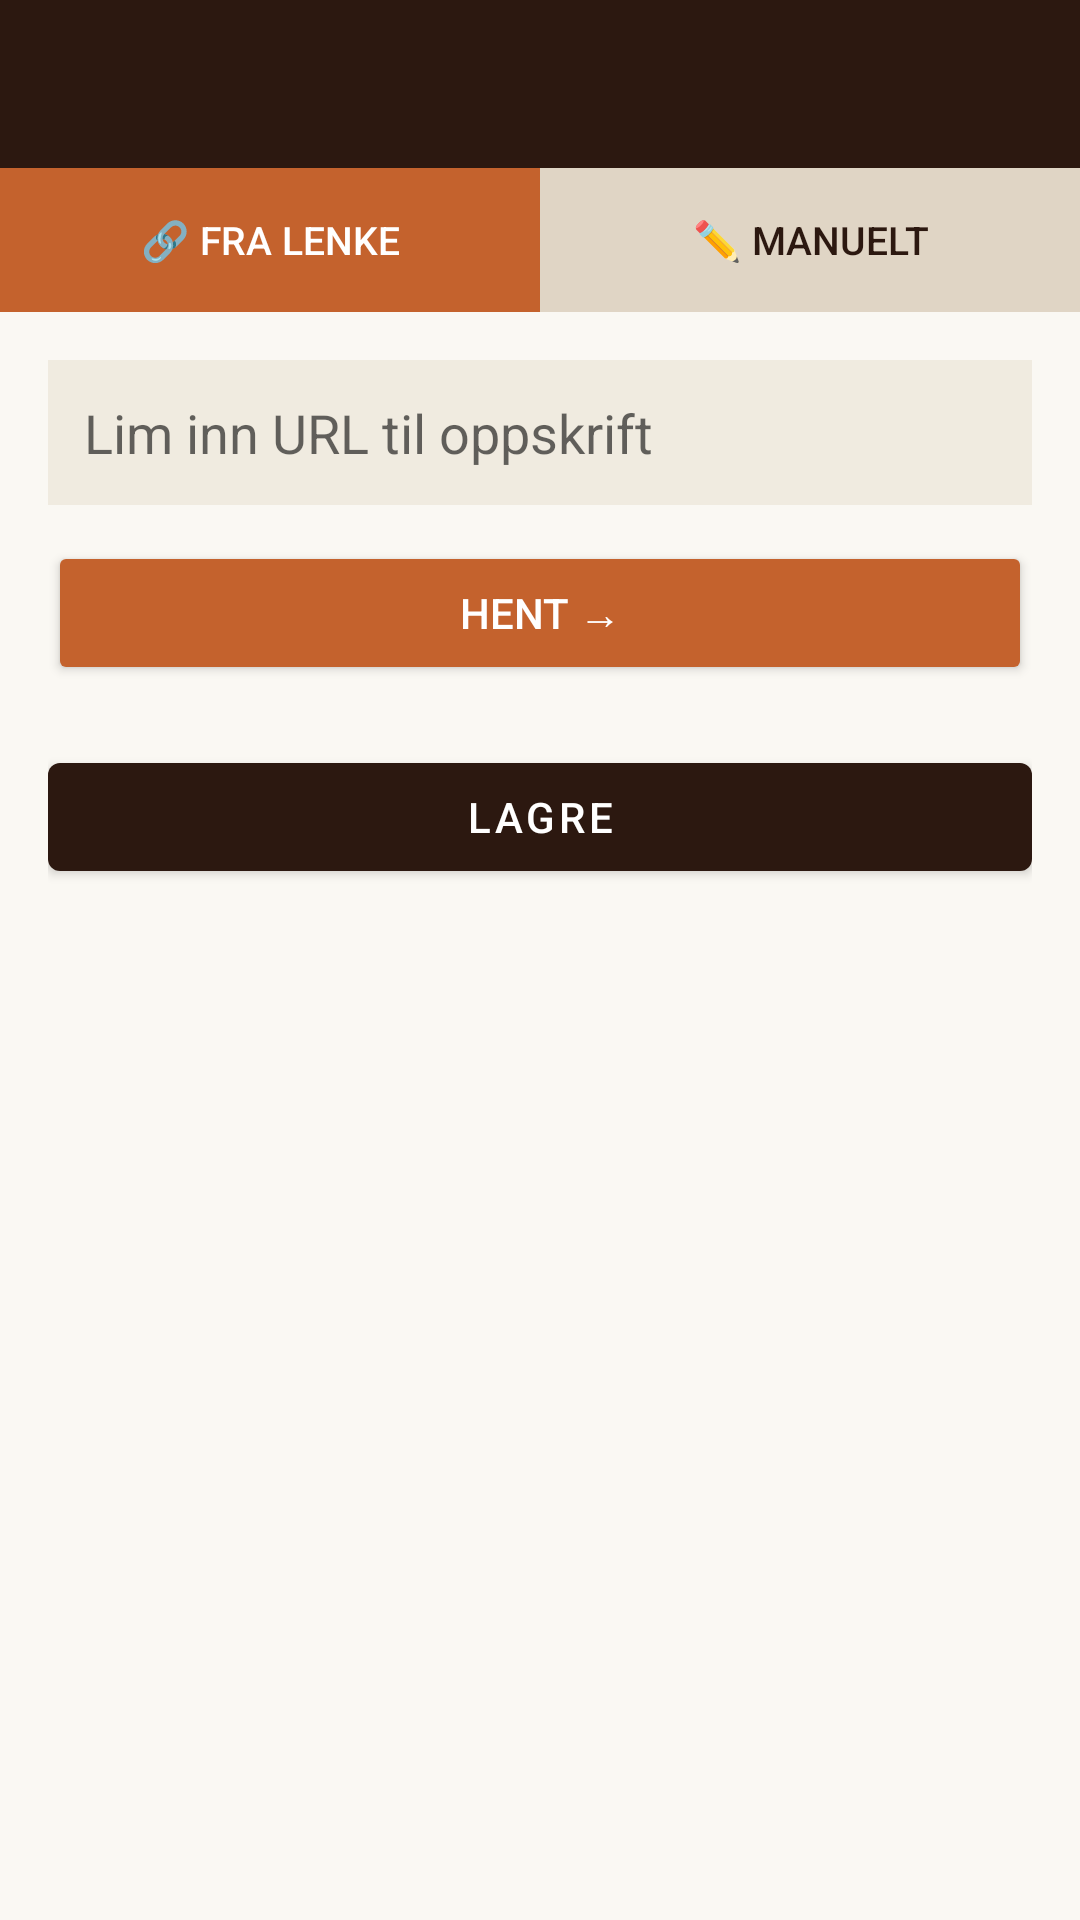

Produce the Android XML layout that renders to this screen, including the resource entries it uses.
<!-- AndroidManifest.xml: application theme AppTheme -->
<!-- res/layout/activity_add_recipe.xml -->
<?xml version="1.0" encoding="utf-8"?>
<LinearLayout
    xmlns:android="http://schemas.android.com/apk/res/android"
    xmlns:app="http://schemas.android.com/apk/res-auto"
    android:layout_width="match_parent"
    android:layout_height="match_parent"
    android:orientation="vertical"
    android:background="@color/colorBackground">

    <com.google.android.material.appbar.AppBarLayout
        android:layout_width="match_parent"
        android:layout_height="wrap_content"
        android:theme="@style/ThemeOverlay.MaterialComponents.Dark.ActionBar">

        <com.google.android.material.appbar.MaterialToolbar
            android:id="@+id/add_toolbar"
            android:layout_width="match_parent"
            android:layout_height="?attr/actionBarSize"
            android:background="@color/colorPrimary"
            app:titleTextColor="@android:color/white" />
    </com.google.android.material.appbar.AppBarLayout>

    
    <LinearLayout
        android:layout_width="match_parent"
        android:layout_height="48dp"
        android:orientation="horizontal">

        <Button
            android:id="@+id/tab_url"
            android:layout_width="0dp"
            android:layout_height="match_parent"
            android:layout_weight="1"
            android:text="@string/tab_url"
            android:textSize="13sp"
            android:background="@color/colorAccent"
            android:textColor="@android:color/white" />

        <Button
            android:id="@+id/tab_manual"
            android:layout_width="0dp"
            android:layout_height="match_parent"
            android:layout_weight="1"
            android:text="@string/tab_manual"
            android:textSize="13sp"
            android:background="@color/colorBorder"
            android:textColor="@color/colorTextPrimary" />
    </LinearLayout>

    <ScrollView
        android:layout_width="match_parent"
        android:layout_height="0dp"
        android:layout_weight="1"
        android:fillViewport="true">

        <LinearLayout
            android:layout_width="match_parent"
            android:layout_height="wrap_content"
            android:orientation="vertical"
            android:padding="16dp">

            
            <LinearLayout
                android:id="@+id/url_content"
                android:layout_width="match_parent"
                android:layout_height="wrap_content"
                android:orientation="vertical"
                android:visibility="visible">

                <EditText
                    android:id="@+id/url_input"
                    android:layout_width="match_parent"
                    android:layout_height="wrap_content"
                    android:hint="@string/url_hint"
                    android:inputType="textUri"
                    android:layout_marginBottom="12dp"
                    android:background="@color/colorSand"
                    android:padding="12dp"
                    android:textColor="@color/colorTextPrimary" />

                <Button
                    android:id="@+id/btn_fetch"
                    android:layout_width="match_parent"
                    android:layout_height="wrap_content"
                    android:text="@string/fetch_button"
                    android:backgroundTint="@color/colorAccent"
                    android:textColor="@android:color/white"
                    android:layout_marginBottom="12dp" />

                <TextView
                    android:id="@+id/status_text"
                    android:layout_width="match_parent"
                    android:layout_height="wrap_content"
                    android:textSize="14sp"
                    android:layout_marginBottom="8dp"
                    android:visibility="gone" />
            </LinearLayout>

            
            <LinearLayout
                android:id="@+id/manual_content"
                android:layout_width="match_parent"
                android:layout_height="wrap_content"
                android:orientation="vertical"
                android:visibility="gone">

                <EditText
                    android:id="@+id/manual_title"
                    android:layout_width="match_parent"
                    android:layout_height="wrap_content"
                    android:hint="@string/title_hint"
                    android:inputType="textCapSentences"
                    android:layout_marginBottom="12dp"
                    android:background="@color/colorSand"
                    android:padding="12dp"
                    android:textColor="@color/colorTextPrimary" />

                <EditText
                    android:id="@+id/manual_time"
                    android:layout_width="match_parent"
                    android:layout_height="wrap_content"
                    android:hint="@string/time_hint"
                    android:inputType="text"
                    android:layout_marginBottom="12dp"
                    android:background="@color/colorSand"
                    android:padding="12dp"
                    android:textColor="@color/colorTextPrimary" />

                <EditText
                    android:id="@+id/manual_servings"
                    android:layout_width="match_parent"
                    android:layout_height="wrap_content"
                    android:hint="@string/servings_hint"
                    android:inputType="text"
                    android:layout_marginBottom="12dp"
                    android:background="@color/colorSand"
                    android:padding="12dp"
                    android:textColor="@color/colorTextPrimary" />

                <EditText
                    android:id="@+id/manual_tags"
                    android:layout_width="match_parent"
                    android:layout_height="wrap_content"
                    android:hint="@string/tags_hint"
                    android:inputType="text"
                    android:layout_marginBottom="12dp"
                    android:background="@color/colorSand"
                    android:padding="12dp"
                    android:textColor="@color/colorTextPrimary" />

                <EditText
                    android:id="@+id/manual_ingredients"
                    android:layout_width="match_parent"
                    android:layout_height="wrap_content"
                    android:hint="@string/ingredients_hint"
                    android:inputType="textMultiLine|textCapSentences"
                    android:minLines="4"
                    android:gravity="top"
                    android:layout_marginBottom="12dp"
                    android:background="@color/colorSand"
                    android:padding="12dp"
                    android:textColor="@color/colorTextPrimary" />

                <EditText
                    android:id="@+id/manual_steps"
                    android:layout_width="match_parent"
                    android:layout_height="wrap_content"
                    android:hint="@string/steps_hint"
                    android:inputType="textMultiLine|textCapSentences"
                    android:minLines="5"
                    android:gravity="top"
                    android:layout_marginBottom="12dp"
                    android:background="@color/colorSand"
                    android:padding="12dp"
                    android:textColor="@color/colorTextPrimary" />

            </LinearLayout>

            <com.google.android.material.button.MaterialButton
                android:id="@+id/btn_save"
                android:layout_width="match_parent"
                android:layout_height="wrap_content"
                android:text="@string/save"
                app:backgroundTint="@color/colorPrimary"
                android:textColor="@android:color/white"
                android:layout_marginTop="8dp" />

        </LinearLayout>
    </ScrollView>

</LinearLayout>
<!-- resources referenced by this layout -->
<resources>
  <color name="colorAccent">#c4622d</color>
  <color name="colorBackground">#faf8f3</color>
  <color name="colorBorder">#e0d5c5</color>
  <color name="colorPrimary">#2c1810</color>
  <color name="colorSand">#f0ebe0</color>
  <color name="colorTextPrimary">#2c1810</color>
  <string name="fetch_button">Hent →</string>
  <string name="ingredients_hint">Ingredienser (én per linje)</string>
  <string name="save">Lagre</string>
  <string name="servings_hint">Porsjoner (f.eks. 4)</string>
  <string name="steps_hint">Fremgangsmåte (ett trinn per linje)</string>
  <string name="tab_manual">✏️ Manuelt</string>
  <string name="tab_url">🔗 Fra lenke</string>
  <string name="tags_hint">Tags (kommaseparert)</string>
  <string name="time_hint">Tid (f.eks. 30 min)</string>
  <string name="title_hint">Tittel *</string>
  <string name="url_hint">Lim inn URL til oppskrift</string>
  <style name="AppTheme" parent="Theme.MaterialComponents.Light.NoActionBar">
          <item name="colorPrimary">@color/colorPrimary</item>
          <item name="colorPrimaryDark">@color/colorPrimaryDark</item>
          <item name="colorAccent">@color/colorAccent</item>
          <item name="android:colorBackground">@color/colorBackground</item>
      </style>
  <color name="colorPrimaryDark">#1a0f08</color>
</resources>
